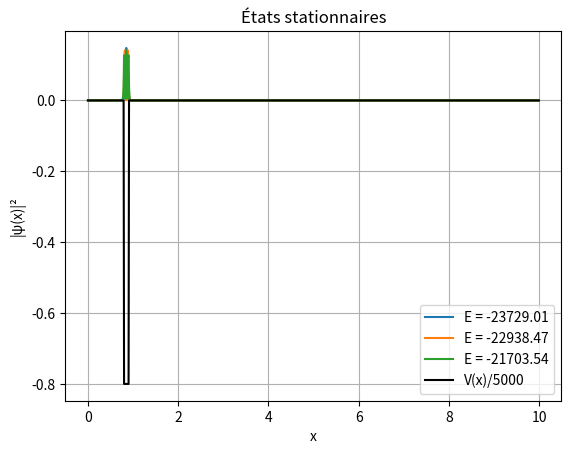

Source code (Python):
import numpy as np
import matplotlib.pyplot as plt

dx = 0.01
nx = 1000
x = np.linspace(0, (nx-1)*dx, nx)

# Potentiel en escalier par exemple
V = np.zeros(nx)
V[(x >= 0.8) & (x <= 0.9)] = -4000

# Construction de la matrice Hamiltonienne H
diag = np.zeros(nx)
offdiag = np.ones(nx - 1)

kinetic = (-1 / (dx**2)) * (np.diag(offdiag, -1) + np.diag(offdiag, 1) - 2 * np.diag(np.ones(nx)))
potential = np.diag(V)
H = -0.5 * kinetic + potential

# Résolution des valeurs propres
eigvals, eigvecs = np.linalg.eigh(H)

# Affichage des premiers états stationnaires
plt.figure()
for i in range(3):  # Affiche les 3 premiers états
    plt.plot(x, eigvecs[:, i]**2, label=f"E = {eigvals[i]:.2f}")
plt.plot(x, V / 5000, label="V(x)/5000", color='k')  # Potentiel rescalé pour visualisation
plt.legend()
plt.title("États stationnaires")
plt.xlabel("x")
plt.ylabel("|ψ(x)|²")
plt.grid()
plt.show()

